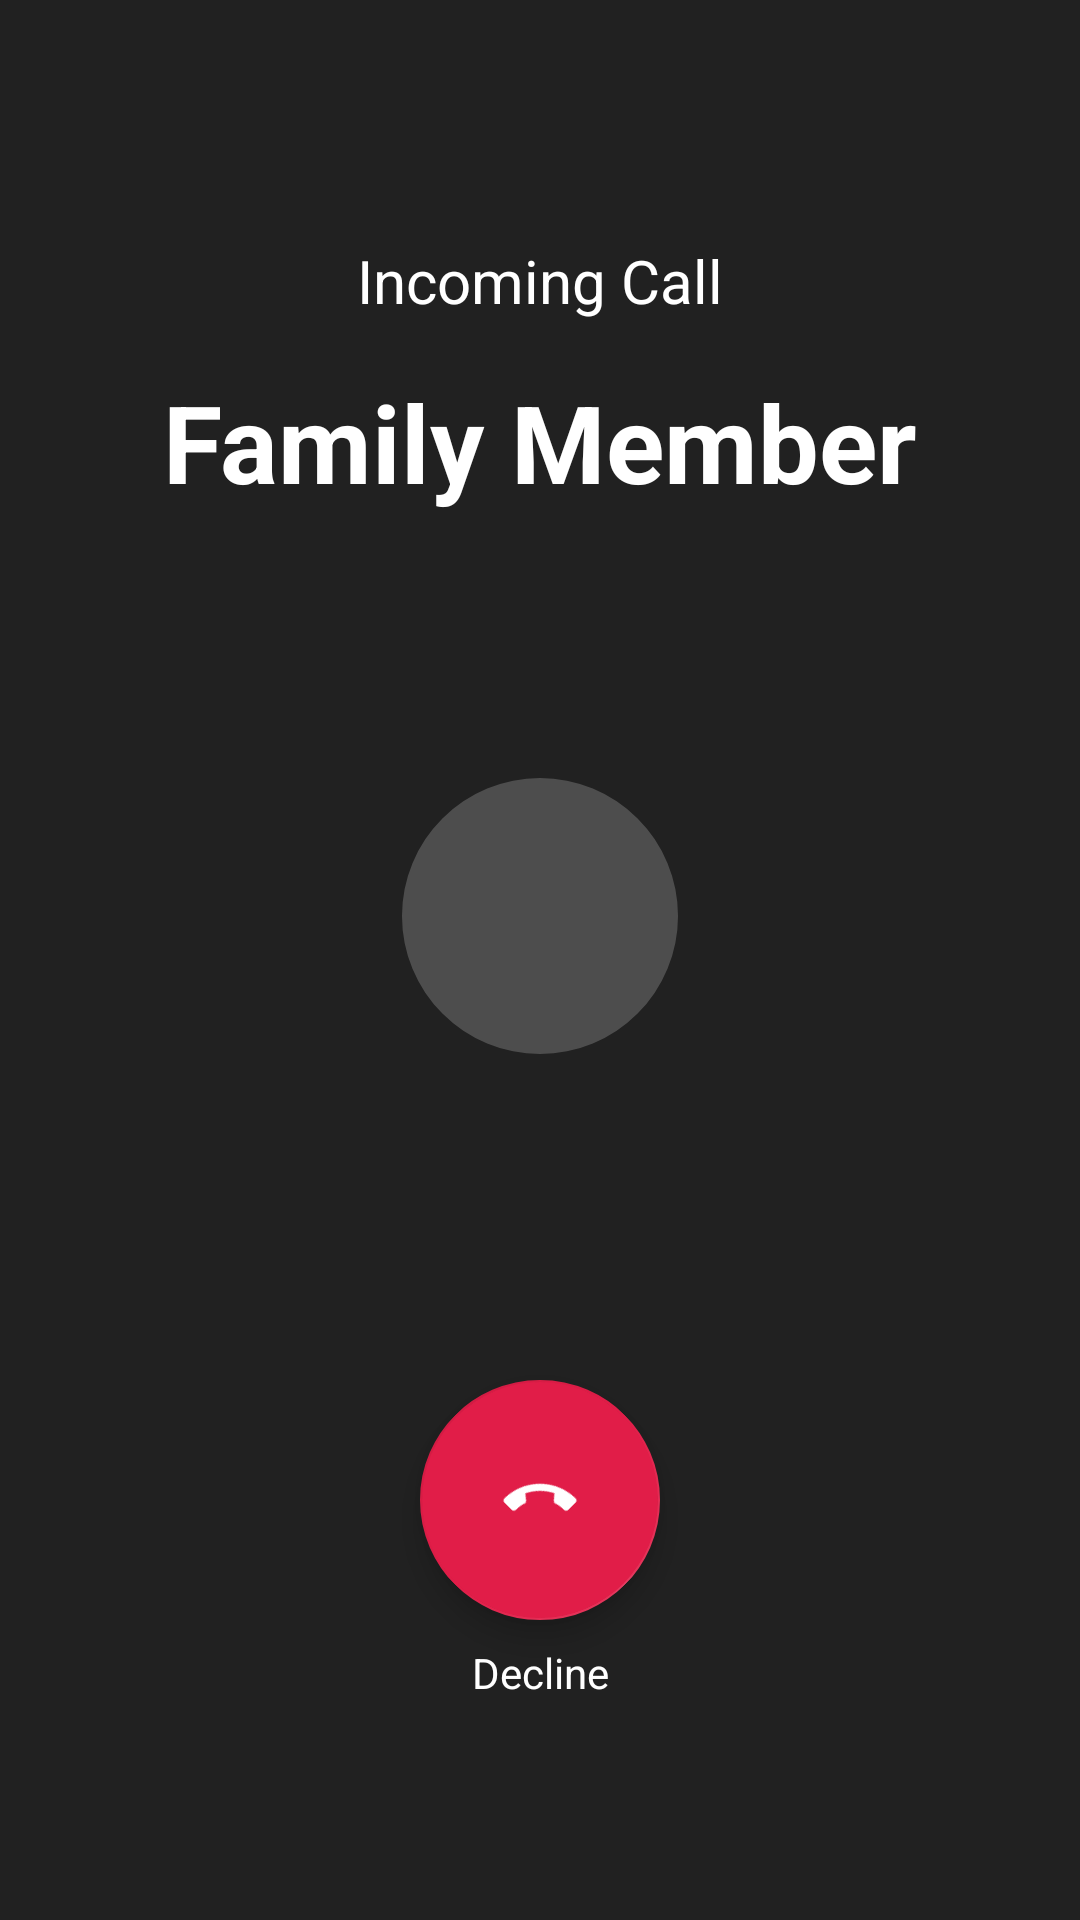

Produce the Android XML layout that renders to this screen, including the resource entries it uses.
<!-- AndroidManifest.xml: activity theme Theme.AppCompat.NoActionBar -->
<!-- res/layout/activity_fake_call.xml -->
<?xml version="1.0" encoding="utf-8"?>
<androidx.constraintlayout.widget.ConstraintLayout xmlns:android="http://schemas.android.com/apk/res/android"
    xmlns:app="http://schemas.android.com/apk/res-auto"
    android:layout_width="match_parent"
    android:layout_height="match_parent"
    android:background="#212121">

    <TextView
        android:id="@+id/txtCaller"
        android:layout_width="wrap_content"
        android:layout_height="wrap_content"
        android:layout_marginTop="80dp"
        android:text="Incoming Call"
        android:textColor="@color/white"
        android:textSize="20sp"
        app:layout_constraintEnd_toEndOf="parent"
        app:layout_constraintStart_toStartOf="parent"
        app:layout_constraintTop_toTopOf="parent" />

    <TextView
        android:id="@+id/txtName"
        android:layout_width="wrap_content"
        android:layout_height="wrap_content"
        android:layout_marginTop="16dp"
        android:text="Family Member"
        android:textColor="@color/white"
        android:textSize="36sp"
        android:textStyle="bold"
        app:layout_constraintEnd_toEndOf="parent"
        app:layout_constraintStart_toStartOf="parent"
        app:layout_constraintTop_toBottomOf="@id/txtCaller" />

    <com.google.android.material.imageview.ShapeableImageView
        android:id="@+id/callerIcon"
        android:layout_width="140dp"
        android:layout_height="140dp"
        android:layout_marginTop="64dp"
        android:padding="24dp"
        android:src="@drawable/ic_contacts"
        android:background="#33FFFFFF"
        app:layout_constraintEnd_toEndOf="parent"
        app:layout_constraintStart_toStartOf="parent"
        app:layout_constraintTop_toBottomOf="@id/txtName"
        app:shapeAppearanceOverlay="@style/CircleImageView"
        app:tint="@color/white" />

    <com.google.android.material.floatingactionbutton.FloatingActionButton
        android:id="@+id/btnEndCall"
        android:layout_width="wrap_content"
        android:layout_height="wrap_content"
        android:layout_marginBottom="100dp"
        android:src="@drawable/ic_call"
        android:rotation="135"
        app:backgroundTint="@color/sos_red"
        app:fabCustomSize="80dp"
        app:layout_constraintBottom_toBottomOf="parent"
        app:layout_constraintEnd_toEndOf="parent"
        app:layout_constraintStart_toStartOf="parent"
        app:tint="@color/white"
        android:contentDescription="End Call" />

    <TextView
        android:layout_width="wrap_content"
        android:layout_height="wrap_content"
        android:layout_marginTop="8dp"
        android:text="Decline"
        android:textColor="@color/white"
        app:layout_constraintEnd_toEndOf="@id/btnEndCall"
        app:layout_constraintStart_toStartOf="@id/btnEndCall"
        app:layout_constraintTop_toBottomOf="@id/btnEndCall" />

</androidx.constraintlayout.widget.ConstraintLayout>
<!-- resources referenced by this layout -->
<resources>
  <color name="sos_red">#E11D48</color>
  <color name="white">#FFFFFF</color>
  <!-- drawable ic_call (drawable) -->
  <vector xmlns:android="http://schemas.android.com/apk/res/android"
      android:width="24dp"
      android:height="24dp"
      android:viewportWidth="24"
      android:viewportHeight="24">
      <path
          android:fillColor="@color/primary"
          android:pathData="M20.01,15.38c-1.23,0 -2.42,-0.2 -3.53,-0.56a0.977,0.977 0,0 0,-1.01 0.24l-1.57,1.97c-2.83,-1.35 -5.48,-3.9 -6.89,-6.83l1.95,-1.66c0.27,-0.28 0.35,-0.67 0.24,-1.02 -0.37,-1.11 -0.56,-2.3 -0.56,-3.53 0,-0.54 -0.45,-0.99 -0.99,-0.99H4.19C3.65,3 3.24,3.44 3.24,3.99 3.24,13.19 10.81,20.76 20.01,20.76c0.54,0 0.99,-0.45 0.99,-0.99v-3.41c0,-0.54 -0.45,-0.99 -0.99,-0.99z" />
  </vector>
  <style name="CircleImageView" parent="">
          <item name="cornerFamily">rounded</item>
          <item name="cornerSize">50%</item>
      </style>
  <color name="primary">#1A1A2E</color>
</resources>
